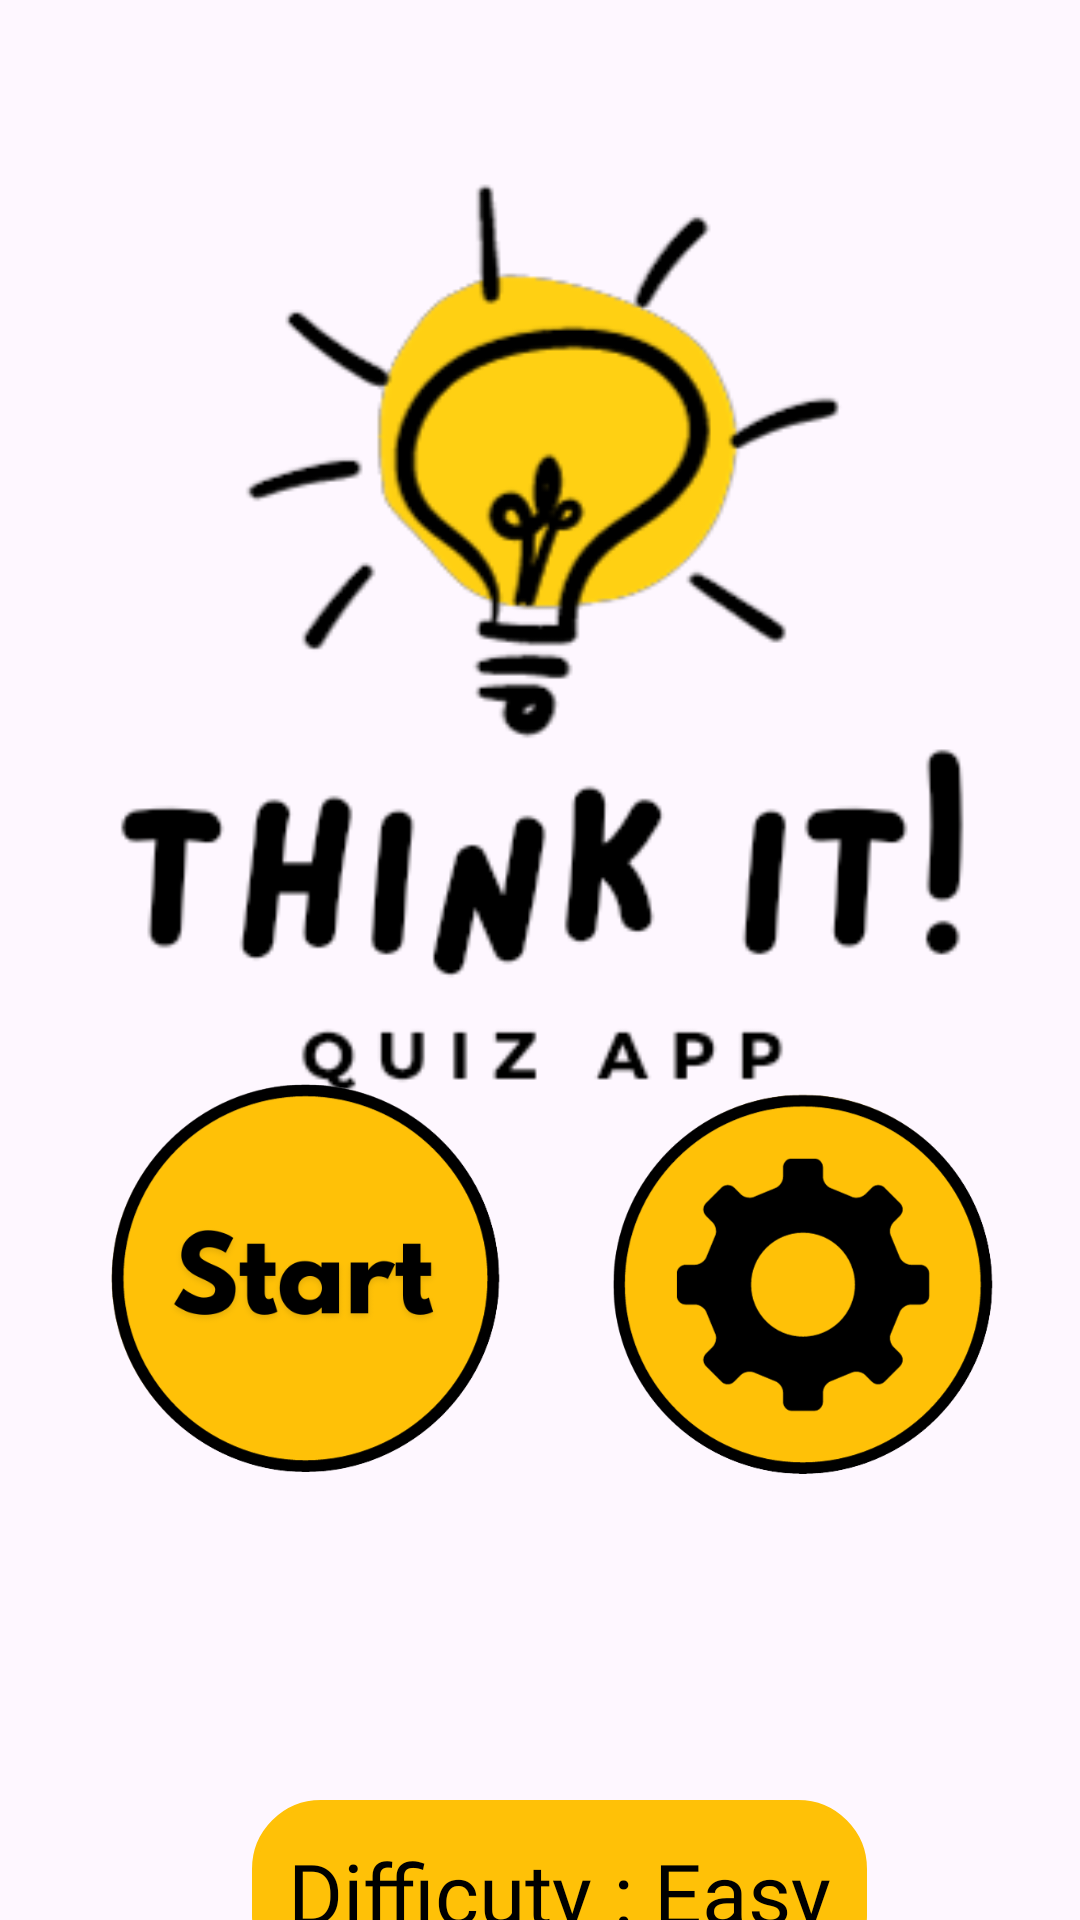

Write the Android layout XML for this screen, with the resource values it uses.
<!-- AndroidManifest.xml: application theme Theme.ThinkIt -->
<!-- res/layout/activity_home.xml -->
<?xml version="1.0" encoding="utf-8"?>
<androidx.constraintlayout.widget.ConstraintLayout xmlns:android="http://schemas.android.com/apk/res/android"
    xmlns:app="http://schemas.android.com/apk/res-auto"
    xmlns:tools="http://schemas.android.com/tools"
    android:layout_width="match_parent"
    android:layout_height="match_parent"
    android:background="@drawable/q_bg2"
    tools:context=".Home">

    <ImageView
        android:id="@+id/imageView"
        android:layout_width="300dp"
        android:layout_height="317dp"
        android:layout_marginTop="56dp"
        android:layout_marginBottom="132dp"
        app:layout_constraintBottom_toTopOf="@+id/btnSettings"
        app:layout_constraintEnd_toEndOf="parent"
        app:layout_constraintHorizontal_bias="0.494"
        app:layout_constraintStart_toStartOf="parent"
        app:layout_constraintTop_toTopOf="parent"
        app:layout_constraintVertical_bias="0.0"
        app:srcCompat="@drawable/logo3bg" />

    <ImageView
        android:id="@+id/btnSettings"
        android:layout_width="132dp"
        android:layout_height="141dp"
        android:onClick="settingsQuiz"
        app:layout_constraintBottom_toBottomOf="parent"
        app:layout_constraintEnd_toEndOf="parent"
        app:layout_constraintHorizontal_bias="0.5"
        app:layout_constraintStart_toEndOf="@+id/btnStart"
        app:layout_constraintTop_toTopOf="parent"
        app:layout_constraintVertical_bias="0.715"
        app:srcCompat="@drawable/settings_5" />

    <ImageView
        android:id="@+id/btnStart"
        android:layout_width="149dp"
        android:layout_height="135dp"
        android:onClick="startQuiz"
        app:layout_constraintBottom_toBottomOf="parent"
        app:layout_constraintEnd_toStartOf="@+id/btnSettings"
        app:layout_constraintHorizontal_bias="0.0"
        app:layout_constraintStart_toStartOf="parent"
        app:layout_constraintTop_toTopOf="parent"
        app:layout_constraintVertical_bias="0.71"
        app:srcCompat="@drawable/start_2" />

    <TextView
        android:id="@+id/difficultyText"
        android:layout_width="wrap_content"
        android:layout_height="wrap_content"
        android:layout_marginBottom="14dp"
        android:background="@drawable/custom_button"
        android:fontFamily="@font/acme"
        android:padding="12sp"
        android:text="Difficuty : Easy"
        android:textColor="#000000"
        android:textSize="28sp"
        app:layout_constraintBottom_toTopOf="@+id/textView3"
        app:layout_constraintEnd_toEndOf="parent"
        app:layout_constraintHorizontal_bias="0.542"
        app:layout_constraintStart_toStartOf="parent"
        app:layout_constraintTop_toBottomOf="@+id/imageView"
        app:layout_constraintVertical_bias="0.955" />

    <TextView
        android:id="@+id/textView3"
        android:layout_width="wrap_content"
        android:layout_height="wrap_content"
        android:layout_marginTop="336dp"
        android:text="Change Difficulty in Settings"
        app:layout_constraintBottom_toBottomOf="parent"
        app:layout_constraintEnd_toEndOf="parent"
        app:layout_constraintHorizontal_bias="0.546"
        app:layout_constraintStart_toStartOf="parent"
        app:layout_constraintTop_toBottomOf="@+id/imageView"
        app:layout_constraintVertical_bias="0.46" />

</androidx.constraintlayout.widget.ConstraintLayout>
<!-- resources referenced by this layout -->
<resources>
  <!-- drawable custom_button (drawable) -->
  <?xml version="1.0" encoding="utf-8"?>
  <shape xmlns:android="http://schemas.android.com/apk/res/android"
      android:shape="rectangle" android:tint="#FFC107">
      <solid android:color="#673AB7"></solid>
      <stroke android:width="2dp" android:color="@color/black"></stroke>
      <corners android:radius="22sp"></corners>
  
  </shape>
  <!-- drawable logo3bg: png bitmap (drawable, 25500 bytes) -->
  <!-- drawable settings_5: png bitmap (drawable, 39641 bytes) -->
  <!-- drawable start_2: png bitmap (drawable, 44301 bytes) -->
  <style name="Theme.ThinkIt" parent="Base.Theme.ThinkIt" />
  <color name="black">#FF000000</color>
  <style name="Base.Theme.ThinkIt" parent="Theme.Material3.DayNight.NoActionBar">
          
           <item name="colorPrimary">@color/my_light_primary</item>
      </style>
  <color name="my_light_primary">#FFC107</color>
</resources>
